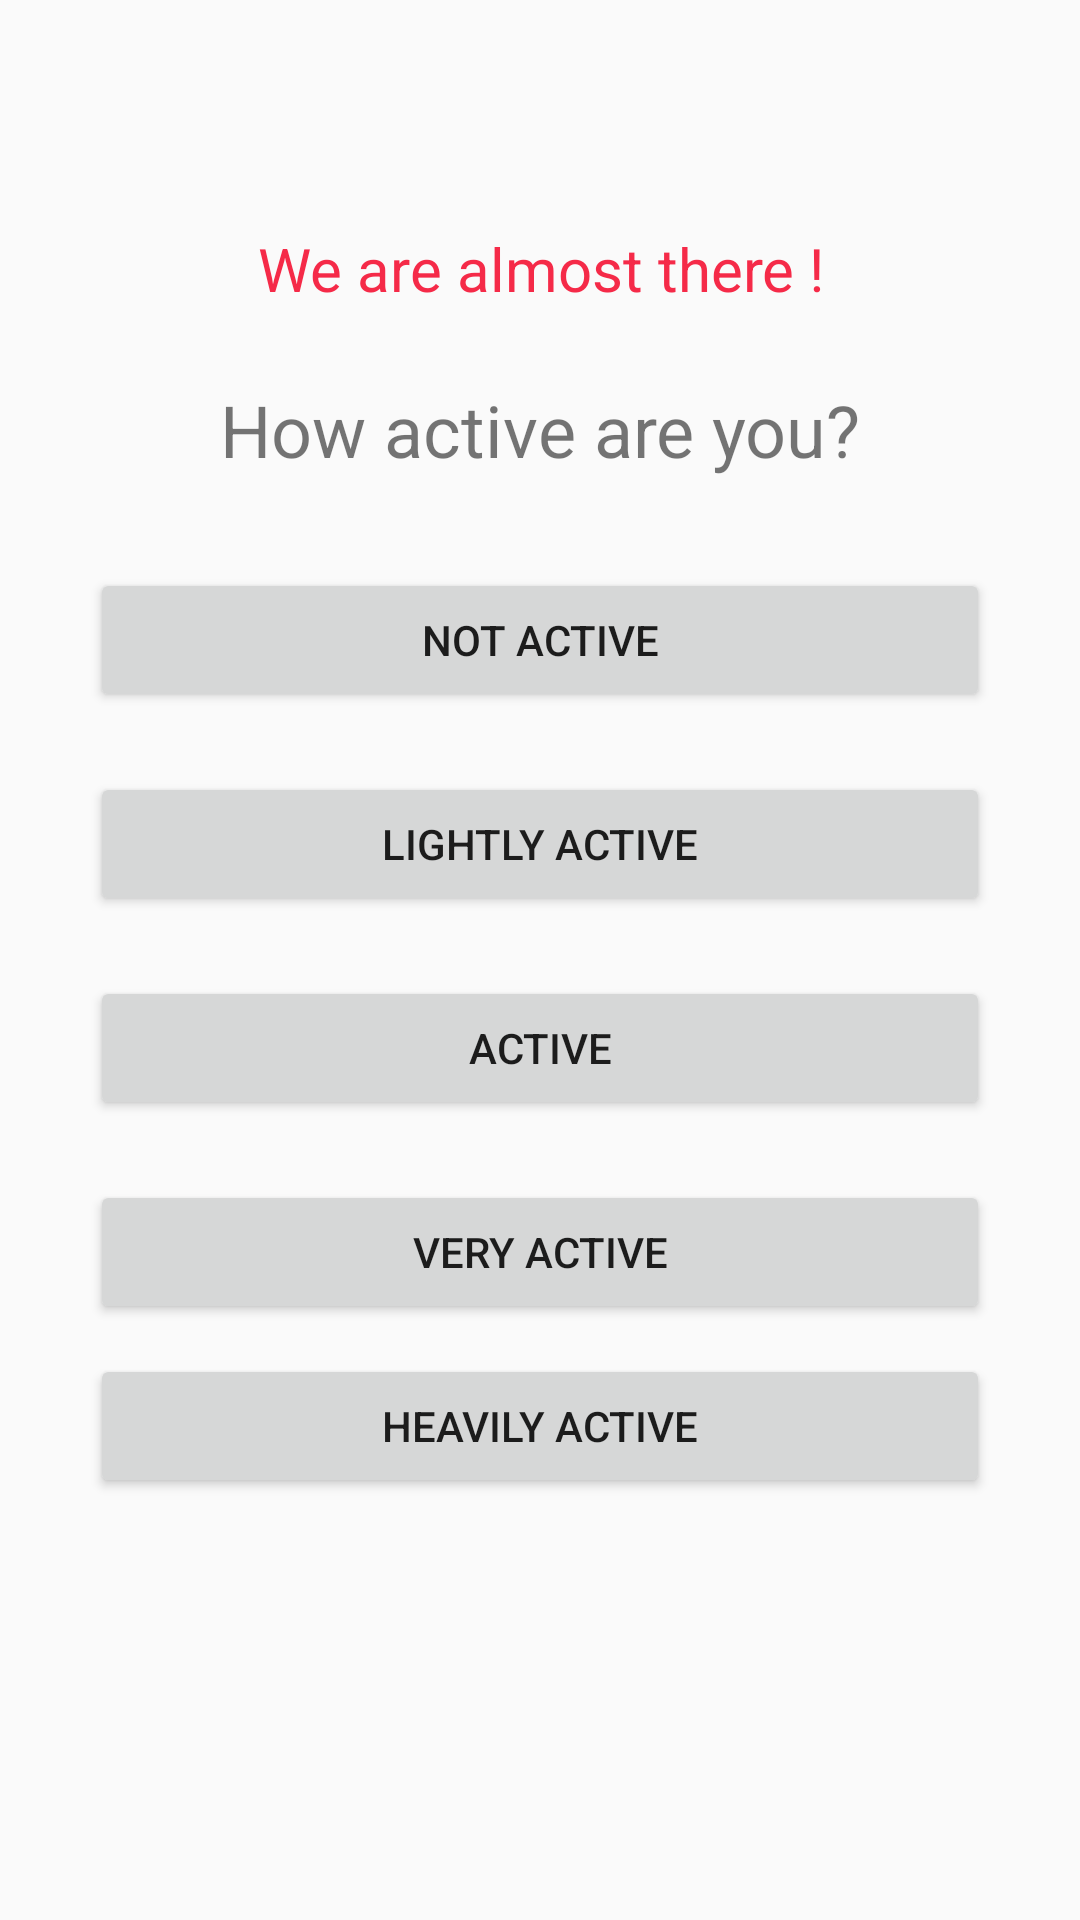

The Android layout XML behind this screen, and the referenced resources:
<!-- AndroidManifest.xml: application theme AppTheme -->
<!-- res/layout/activity_active.xml -->
<?xml version="1.0" encoding="utf-8"?>

<androidx.constraintlayout.widget.ConstraintLayout xmlns:android="http://schemas.android.com/apk/res/android"
    xmlns:app="http://schemas.android.com/apk/res-auto"
    xmlns:tools="http://schemas.android.com/tools"
    android:layout_width="match_parent"
    android:layout_height="match_parent"
    tools:context=".addinfo.ActiveActivity">

    <TextView
        android:id="@+id/textView5"
        android:layout_width="0dp"
        android:layout_height="wrap_content"
        android:layout_marginStart="1dp"
        android:layout_marginLeft="1dp"
        android:layout_marginTop="24dp"
        android:layout_marginEnd="1dp"
        android:layout_marginRight="1dp"
        android:foregroundGravity="center"
        android:gravity="center"
        android:text="@string/how_active_are_you"
        android:textSize="24sp"
        app:layout_constraintEnd_toEndOf="parent"
        app:layout_constraintStart_toStartOf="parent"
        app:layout_constraintTop_toBottomOf="@+id/textView9" />

    <Button
        android:id="@+id/button"
        android:layout_width="300dp"
        android:layout_height="wrap_content"
        android:layout_marginStart="1dp"
        android:layout_marginLeft="1dp"
        android:layout_marginTop="30dp"
        android:layout_marginEnd="1dp"
        android:layout_marginRight="1dp"
        android:layout_marginBottom="10dp"
        android:onClick="clickListener"
        android:tag="1"
        android:text="@string/not_active"
        app:layout_constraintBottom_toTopOf="@+id/button5"
        app:layout_constraintEnd_toEndOf="parent"
        app:layout_constraintHorizontal_bias="0.5"
        app:layout_constraintStart_toStartOf="parent"
        app:layout_constraintTop_toBottomOf="@+id/textView5" />

    <Button
        android:id="@+id/button2"
        android:layout_width="300dp"
        android:layout_height="wrap_content"
        android:layout_marginStart="1dp"
        android:layout_marginLeft="1dp"
        android:layout_marginTop="10dp"
        android:layout_marginEnd="1dp"
        android:layout_marginRight="1dp"
        android:onClick="clickListener"
        android:tag="5"
        android:text="@string/heavily_active"
        app:layout_constraintEnd_toEndOf="parent"
        app:layout_constraintHorizontal_bias="0.5"
        app:layout_constraintStart_toStartOf="parent"
        app:layout_constraintTop_toBottomOf="@+id/button3" />

    <Button
        android:id="@+id/button3"
        android:layout_width="300dp"
        android:layout_height="wrap_content"
        android:layout_marginStart="1dp"
        android:layout_marginLeft="1dp"
        android:layout_marginTop="10dp"
        android:layout_marginEnd="1dp"
        android:layout_marginRight="1dp"
        android:layout_marginBottom="10dp"
        android:onClick="clickListener"
        android:tag="4"
        android:text="@string/very_active"
        app:layout_constraintBottom_toTopOf="@+id/button2"
        app:layout_constraintEnd_toEndOf="parent"
        app:layout_constraintHorizontal_bias="0.5"
        app:layout_constraintStart_toStartOf="parent"
        app:layout_constraintTop_toBottomOf="@+id/button4" />

    <Button
        android:id="@+id/button4"
        android:layout_width="300dp"
        android:layout_height="wrap_content"
        android:layout_marginStart="1dp"
        android:layout_marginLeft="1dp"
        android:layout_marginTop="10dp"
        android:layout_marginEnd="1dp"
        android:layout_marginRight="1dp"
        android:layout_marginBottom="10dp"
        android:onClick="clickListener"
        android:text="@string/active"
        app:layout_constraintBottom_toTopOf="@+id/button3"
        app:layout_constraintEnd_toEndOf="parent"
        app:layout_constraintHorizontal_bias="0.5"
        app:layout_constraintStart_toStartOf="parent"
        app:layout_constraintTop_toBottomOf="@+id/button5" />

    <Button
        android:id="@+id/button5"
        android:layout_width="300dp"
        android:layout_height="wrap_content"
        android:layout_marginStart="1dp"
        android:layout_marginLeft="1dp"
        android:layout_marginTop="10dp"
        android:layout_marginEnd="1dp"
        android:layout_marginRight="1dp"
        android:layout_marginBottom="10dp"
        android:onClick="clickListener"
        android:tag="2"
        android:text="@string/lightly_active"
        app:layout_constraintBottom_toTopOf="@+id/button4"
        app:layout_constraintEnd_toEndOf="parent"
        app:layout_constraintHorizontal_bias="0.5"
        app:layout_constraintStart_toStartOf="parent"
        app:layout_constraintTop_toBottomOf="@+id/button" />

    <TextView
        android:id="@+id/textView9"
        android:layout_width="wrap_content"
        android:layout_height="wrap_content"
        android:layout_marginTop="76dp"
        android:layout_marginBottom="24dp"
        android:gravity="center"
        android:text="We are almost there !"
        android:textColor="#F52A48"
        android:textSize="20sp"
        app:layout_constraintBottom_toTopOf="@+id/textView5"
        app:layout_constraintEnd_toEndOf="parent"
        app:layout_constraintHorizontal_bias="0.5"
        app:layout_constraintStart_toStartOf="parent"
        app:layout_constraintTop_toTopOf="parent" />
</androidx.constraintlayout.widget.ConstraintLayout>
<!-- resources referenced by this layout -->
<resources>
  <string name="active">Active</string>
  <string name="heavily_active">Heavily Active</string>
  <string name="how_active_are_you">How active are you?</string>
  <string name="lightly_active">Lightly Active</string>
  <string name="not_active">Not Active</string>
  <string name="very_active">Very Active</string>
  <style name="AppTheme" parent="Theme.AppCompat.Light.DarkActionBar">
          
          <item name="android:statusBarColor">#F52A48</item>
          <item name="colorPrimary">@color/colorPrimary</item>
          <item name="colorPrimaryDark">@color/colorPrimaryDark</item>
          <item name="colorAccent">@color/colorAccent</item>
      </style>
  <color name="colorPrimary">#635F5F</color>
  <color name="colorPrimaryDark">#00574B</color>
  <color name="colorAccent">#FFFFFF</color>
</resources>
